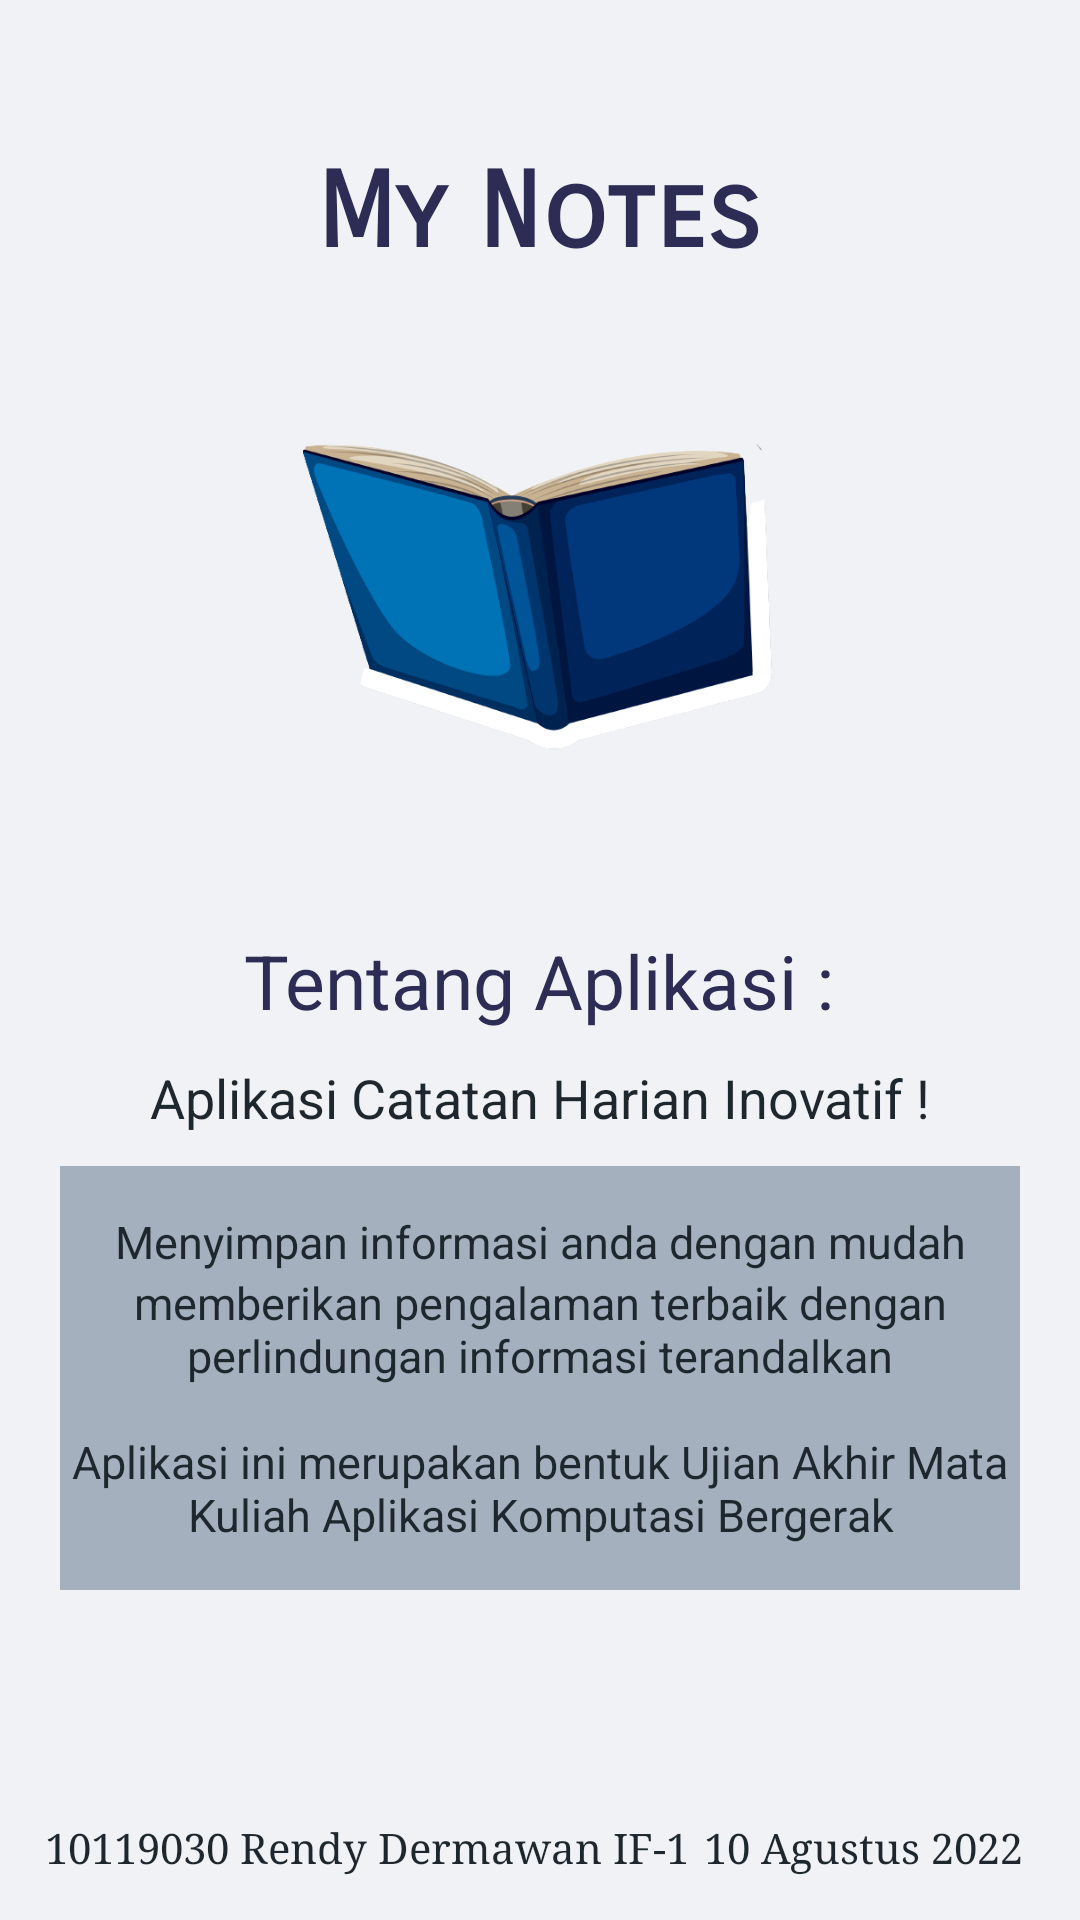

Layout XML and referenced resources for this Android screen:
<!-- AndroidManifest.xml: application theme Theme.UAS_AKB_IF1_10119030 -->
<!-- res/layout/fragment_about_app.xml -->
<?xml version="1.0" encoding="utf-8"?>
<RelativeLayout xmlns:android="http://schemas.android.com/apk/res/android"
    xmlns:tools="http://schemas.android.com/tools"
    android:layout_width="match_parent"
    android:layout_height="match_parent"
    tools:context=".AboutAppFragment"
    android:background="#f1f2f6">

    <TextView
        android:layout_width="wrap_content"
        android:layout_height="wrap_content"
        android:layout_centerHorizontal="true"
        android:layout_marginTop="50dp"
        android:fontFamily="sans-serif-smallcaps"
        android:textStyle="bold"
        android:text="My Notes"
        android:textColor="#2c2c54"
        android:textSize="35dp" />

    <ImageView
        android:id="@+id/applogo"
        android:layout_width="180dp"
        android:layout_height="180dp"
        android:layout_centerHorizontal="true"
        android:layout_marginTop="110dp"
        android:src="@drawable/logobuku" />

    <TextView
        android:id="@+id/judul"
        android:layout_width="wrap_content"
        android:layout_height="wrap_content"
        android:layout_below="@+id/applogo"
        android:layout_centerHorizontal="true"
        android:layout_marginTop="20dp"
        android:text="Tentang Aplikasi :"
        android:textColor="#2c2c54"
        android:textSize="25dp" />

    <TextView
        android:layout_width="match_parent"
        android:layout_height="wrap_content"
        android:layout_below="@id/judul"
        android:layout_marginTop="10dp"
        android:layout_centerHorizontal="true"
        android:gravity="center"
        android:text="Aplikasi Catatan Harian Inovatif !"
        android:textColor="#1e272e"
        android:textSize="18dp" />

    <LinearLayout
        android:layout_width="match_parent"
        android:layout_height="wrap_content"
        android:layout_below="@+id/judul"
        android:layout_marginLeft="20dp"
        android:layout_marginTop="45dp"
        android:layout_marginRight="20dp"
        android:layout_marginBottom="20dp"
        android:background="#a4b0be"
        android:orientation="vertical">


        <TextView
            android:layout_width="match_parent"
            android:layout_height="wrap_content"
            android:layout_marginTop="15dp"
            android:gravity="center"
            android:text="Menyimpan informasi anda dengan mudah"
            android:textColor="#1e272e"
            android:textSize="15dp"

            />

        <TextView
            android:layout_width="wrap_content"
            android:layout_height="wrap_content"
            android:gravity="center"
            android:text="memberikan pengalaman terbaik dengan perlindungan informasi terandalkan"
            android:textColor="#1e272e"
            android:textSize="15dp" />

        <TextView
            android:layout_width="wrap_content"
            android:layout_height="wrap_content"
            android:layout_marginTop="15dp"
            android:layout_marginBottom="15dp"
            android:gravity="center"
            android:text="Aplikasi ini merupakan bentuk Ujian Akhir Mata Kuliah Aplikasi Komputasi Bergerak"
            android:textColor="#1e272e"
            android:textSize="15dp" />

    </LinearLayout>

    <LinearLayout
        android:id="@+id/identitas"
        android:layout_width="match_parent"
        android:layout_height="wrap_content"
        android:orientation="horizontal"
        android:layout_alignParentBottom="true"
        android:layout_marginLeft="15dp"
        android:layout_marginRight="15dp"
        android:layout_marginBottom="15dp"
        >

        <TextView
            android:layout_width="wrap_content"
            android:layout_height="wrap_content"
            android:text="10119030 Rendy Dermawan IF-1"
            android:textSize="14dp"
            android:fontFamily="times new roman"
            android:textColor="#1e272e"
            />

        <TextView
            android:id="@+id/tanggal"
            android:layout_width="wrap_content"
            android:layout_height="wrap_content"
            android:text="10 Agustus 2022"
            android:fontFamily="times new roman"
            android:textSize="14dp"
            android:textColor="#1e272e"
            android:layout_marginLeft="5dp"
            />
    </LinearLayout>

</RelativeLayout>
<!-- resources referenced by this layout -->
<resources>
  <!-- drawable logobuku: png bitmap (drawable, 54188 bytes) -->
  <style name="Theme.UAS_AKB_IF1_10119030" parent="Theme.MaterialComponents.DayNight.DarkActionBar">
          
          <item name="colorPrimary">@color/purple_500</item>
          <item name="colorPrimaryVariant">@color/purple_700</item>
          <item name="colorOnPrimary">@color/white</item>
          
          <item name="colorSecondary">@color/teal_200</item>
          <item name="colorSecondaryVariant">@color/teal_700</item>
          <item name="colorOnSecondary">@color/black</item>
          
          <item name="android:statusBarColor" tools:targetApi="l">?attr/colorPrimaryVariant</item>
          
      </style>
  <!-- not gathered from this repository: default colours our renderer supplied (Android Studio template values) -->
  <color name="purple_500">#FF6200EE</color>
  <color name="purple_700">#FF3700B3</color>
  <color name="teal_200">#FF03DAC5</color>
  <color name="teal_700">#FF018786</color>
  <color name="black">#FF000000</color>
  <color name="white">#FFFFFFFF</color>
</resources>
